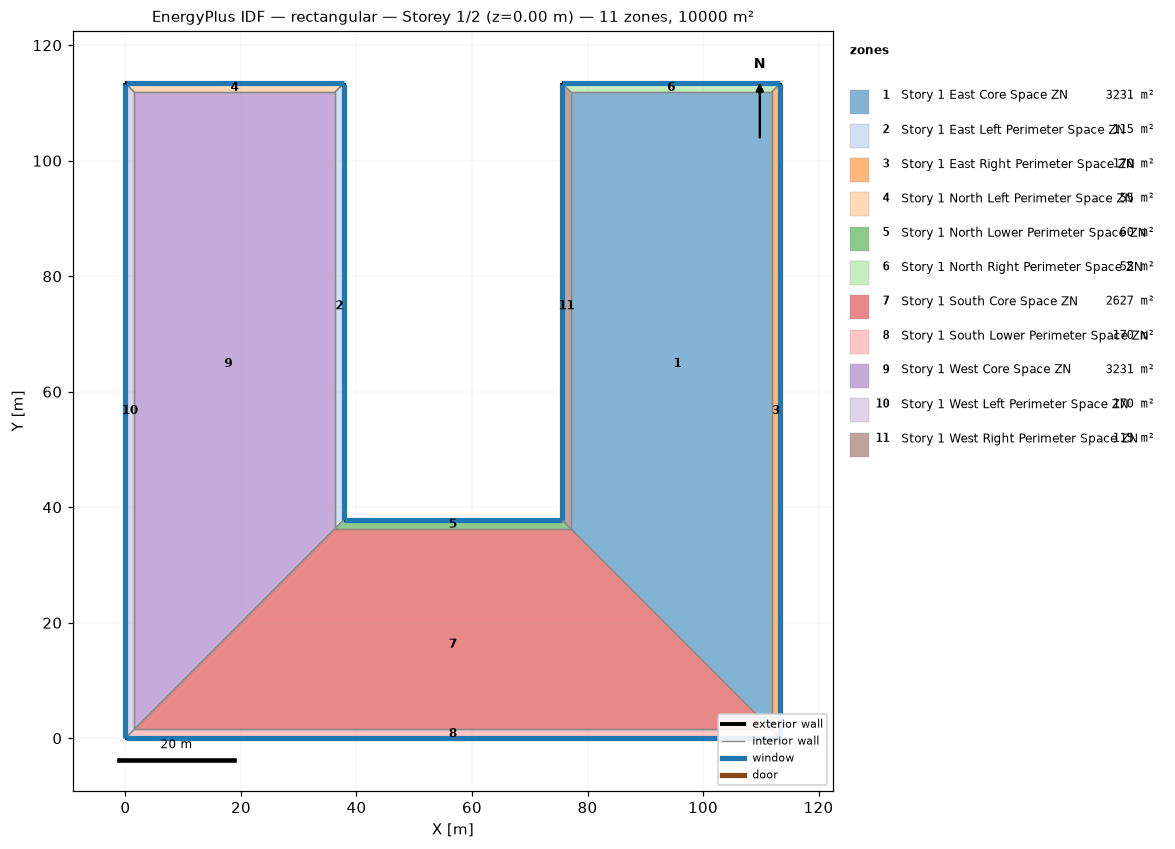
=== STOREY PLAN SPEC (per zone: floor XY polygon, exterior-wall plan segments, windows/doors) ===
zone 1: Story 1 East Core Space ZN  (3230.6 m²)
  floor: (77.12, 36.27) (77.12, 111.87) (111.87, 111.87) (111.87, 1.52)
  interior walls: 4
zone 2: Story 1 East Left Perimeter Space ZN  (115.2 m²)
  floor: (37.80, 113.39) (37.80, 37.80) (36.27, 36.27) (36.27, 111.87)
  exterior wall: (37.80, 37.80) – (37.80, 113.39)  [75.6 m]
    window: (37.80, 37.82) – (37.80, 113.36)  [88.8 m²]
  interior walls: 3
zone 3: Story 1 East Right Perimeter Space ZN  (170.4 m²)
  floor: (113.39, 113.39) (113.39, 0.00) (111.87, 1.52) (111.87, 111.87)
  exterior wall: (113.39, 0.00) – (113.39, 113.39)  [113.4 m]
    window: (113.39, 0.03) – (113.39, 113.36)  [133.2 m²]
  interior walls: 3
zone 4: Story 1 North Left Perimeter Space ZN  (55.3 m²)
  floor: (0.00, 113.39) (37.80, 113.39) (36.27, 111.87) (1.52, 111.87)
  exterior wall: (37.80, 113.39) – (0.00, 113.39)  [37.8 m]
    window: (37.77, 113.39) – (0.03, 113.39)  [44.4 m²]
  interior walls: 3
zone 5: Story 1 North Lower Perimeter Space ZN  (59.9 m²)
  floor: (37.80, 37.80) (75.59, 37.80) (77.12, 36.27) (36.27, 36.27)
  exterior wall: (75.59, 37.80) – (37.80, 37.80)  [37.8 m]
    window: (75.57, 37.80) – (37.82, 37.80)  [44.4 m²]
  interior walls: 3
zone 6: Story 1 North Right Perimeter Space ZN  (55.3 m²)
  floor: (75.59, 113.39) (113.39, 113.39) (111.87, 111.87) (77.12, 111.87)
  exterior wall: (113.39, 113.39) – (75.59, 113.39)  [37.8 m]
    window: (113.36, 113.39) – (75.62, 113.39)  [44.4 m²]
  interior walls: 3
zone 7: Story 1 South Core Space ZN  (2626.8 m²)
  floor: (36.27, 36.27) (77.12, 36.27) (111.87, 1.52) (1.52, 1.52)
  interior walls: 4
zone 8: Story 1 South Lower Perimeter Space ZN  (170.4 m²)
  floor: (113.39, 0.00) (0.00, 0.00) (1.52, 1.52) (111.87, 1.52)
  exterior wall: (0.00, 0.00) – (113.39, 0.00)  [113.4 m]
    window: (0.03, 0.00) – (113.36, 0.00)  [133.2 m²]
  interior walls: 3
zone 9: Story 1 West Core Space ZN  (3230.6 m²)
  floor: (1.52, 1.52) (1.52, 111.87) (36.27, 111.87) (36.27, 36.27)
  interior walls: 4
zone 10: Story 1 West Left Perimeter Space ZN  (170.4 m²)
  floor: (0.00, 0.00) (0.00, 113.39) (1.52, 111.87) (1.52, 1.52)
  exterior wall: (0.00, 113.39) – (0.00, 0.00)  [113.4 m]
    window: (0.00, 113.36) – (0.00, 0.03)  [133.2 m²]
  interior walls: 3
zone 11: Story 1 West Right Perimeter Space ZN  (115.2 m²)
  floor: (75.59, 37.80) (75.59, 113.39) (77.12, 111.87) (77.12, 36.27)
  exterior wall: (75.59, 113.39) – (75.59, 37.80)  [75.6 m]
    window: (75.59, 113.36) – (75.59, 37.82)  [88.8 m²]
  interior walls: 3

=== DERIVED (storey summary) ===
Building: rectangular
Storey: 1 of 2  (floor level z = 0.00 m)
Storey gross floor area: 10000.0 m²
Zones on this storey: 11
  - Story 1 East Core Space ZN: floor 3230.6 m²
  - Story 1 East Left Perimeter Space ZN: floor 115.2 m²; exterior wall 75.6 m (241.9 m²); 1 window(s) 88.8 m²; WWR 36.7%
  - Story 1 East Right Perimeter Space ZN: floor 170.4 m²; exterior wall 113.4 m (362.8 m²); 1 window(s) 133.2 m²; WWR 36.7%
  - Story 1 North Left Perimeter Space ZN: floor 55.3 m²; exterior wall 37.8 m (120.9 m²); 1 window(s) 44.4 m²; WWR 36.7%
  - Story 1 North Lower Perimeter Space ZN: floor 59.9 m²; exterior wall 37.8 m (120.9 m²); 1 window(s) 44.4 m²; WWR 36.7%
  - Story 1 North Right Perimeter Space ZN: floor 55.3 m²; exterior wall 37.8 m (120.9 m²); 1 window(s) 44.4 m²; WWR 36.7%
  - Story 1 South Core Space ZN: floor 2626.8 m²
  - Story 1 South Lower Perimeter Space ZN: floor 170.4 m²; exterior wall 113.4 m (362.8 m²); 1 window(s) 133.2 m²; WWR 36.7%
  - Story 1 West Core Space ZN: floor 3230.6 m²
  - Story 1 West Left Perimeter Space ZN: floor 170.4 m²; exterior wall 113.4 m (362.8 m²); 1 window(s) 133.2 m²; WWR 36.7%
  - Story 1 West Right Perimeter Space ZN: floor 115.2 m²; exterior wall 75.6 m (241.9 m²); 1 window(s) 88.8 m²; WWR 36.7%
Zone adjacency (shared interzone walls):
  - Story 1 East Core Space ZN ↔ Story 1 East Right Perimeter Space ZN
  - Story 1 East Core Space ZN ↔ Story 1 North Right Perimeter Space ZN
  - Story 1 East Core Space ZN ↔ Story 1 South Core Space ZN
  - Story 1 East Core Space ZN ↔ Story 1 West Right Perimeter Space ZN
  - Story 1 East Left Perimeter Space ZN ↔ Story 1 North Left Perimeter Space ZN
  - Story 1 East Left Perimeter Space ZN ↔ Story 1 North Lower Perimeter Space ZN
  - Story 1 East Left Perimeter Space ZN ↔ Story 1 West Core Space ZN
  - Story 1 East Right Perimeter Space ZN ↔ Story 1 North Right Perimeter Space ZN
  - Story 1 East Right Perimeter Space ZN ↔ Story 1 South Lower Perimeter Space ZN
  - Story 1 North Left Perimeter Space ZN ↔ Story 1 West Core Space ZN
  - Story 1 North Left Perimeter Space ZN ↔ Story 1 West Left Perimeter Space ZN
  - Story 1 North Lower Perimeter Space ZN ↔ Story 1 South Core Space ZN
  - Story 1 North Lower Perimeter Space ZN ↔ Story 1 West Right Perimeter Space ZN
  - Story 1 North Right Perimeter Space ZN ↔ Story 1 West Right Perimeter Space ZN
  - Story 1 South Core Space ZN ↔ Story 1 South Lower Perimeter Space ZN
  - Story 1 South Core Space ZN ↔ Story 1 West Core Space ZN
  - Story 1 South Lower Perimeter Space ZN ↔ Story 1 West Left Perimeter Space ZN
  - Story 1 West Core Space ZN ↔ Story 1 West Left Perimeter Space ZN